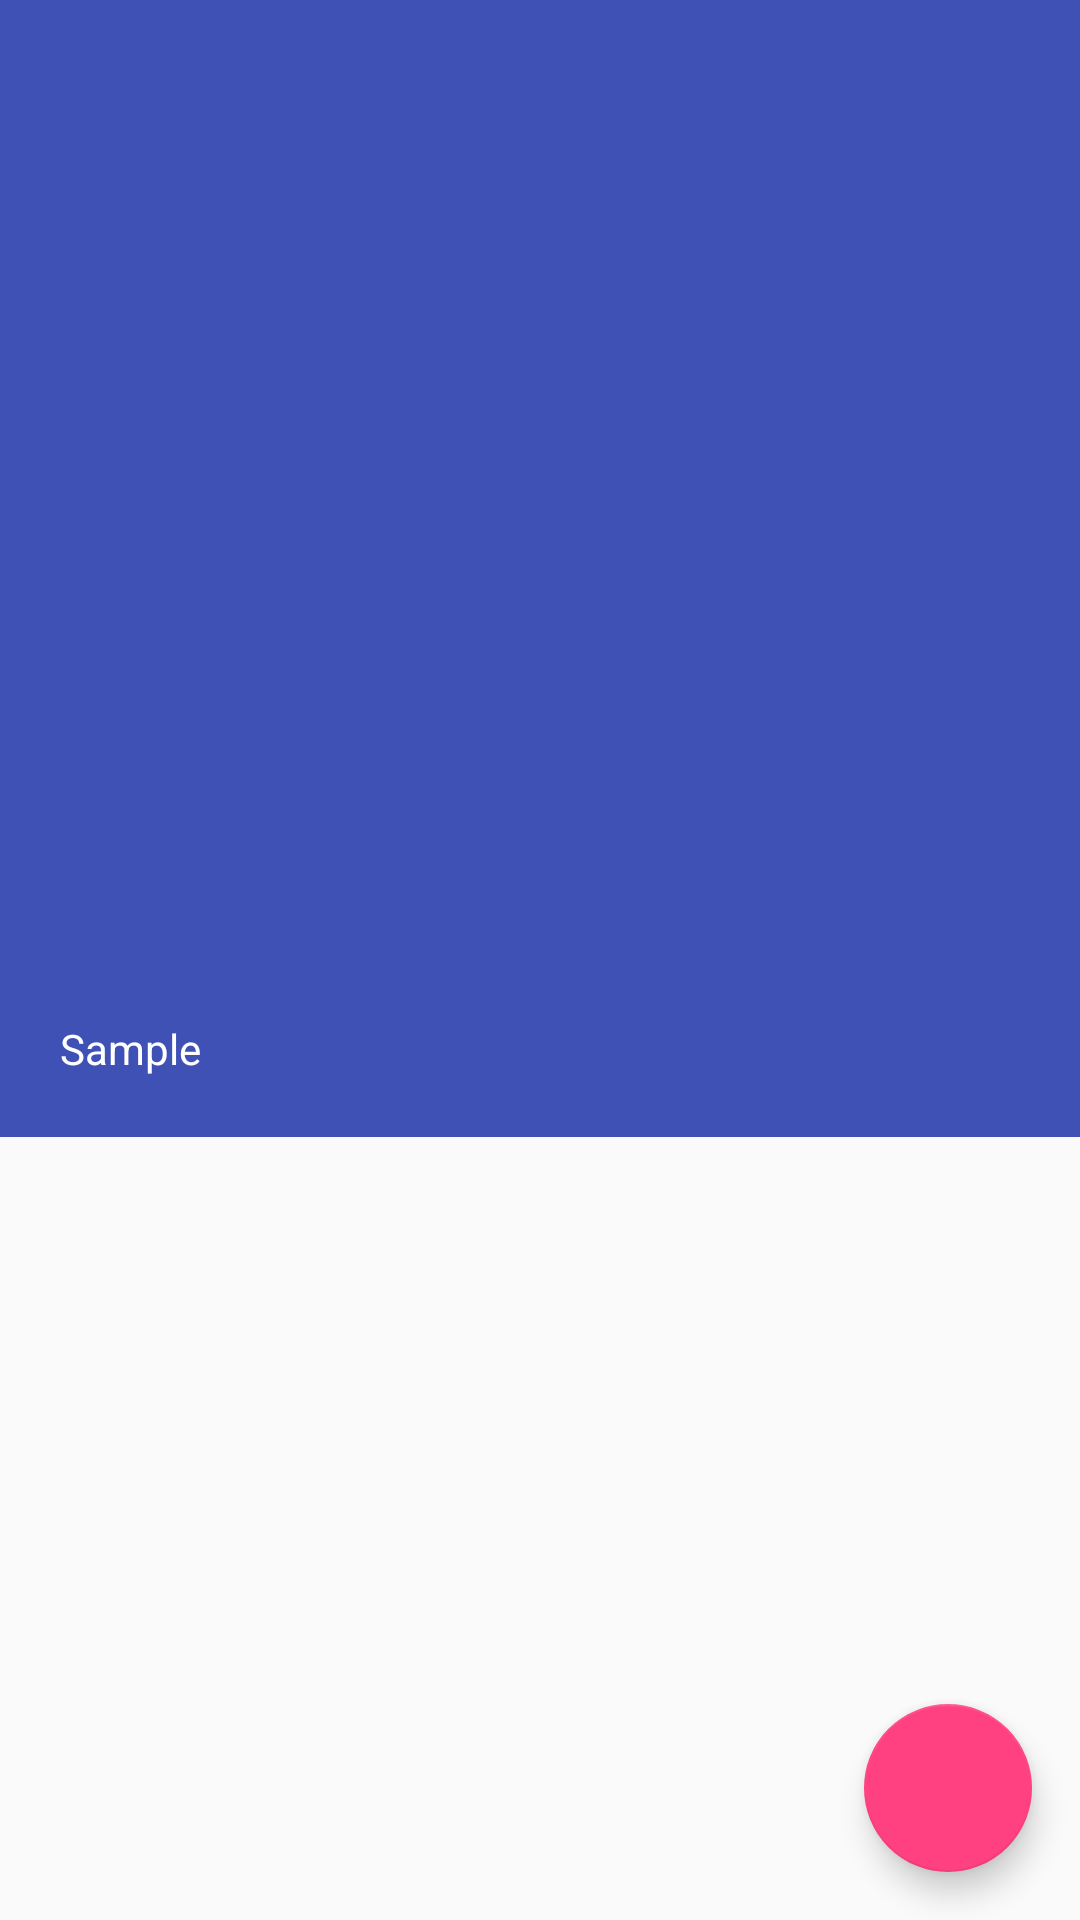

Produce the Android XML layout that renders to this screen, including the resource entries it uses.
<!-- AndroidManifest.xml: activity theme AppTheme.TransparentBar -->
<!-- res/layout/activity_image.xml -->
<?xml version="1.0" encoding="utf-8"?>
<android.support.design.widget.CoordinatorLayout xmlns:android="http://schemas.android.com/apk/res/android"
    xmlns:app="http://schemas.android.com/apk/res-auto"
    xmlns:tools="http://schemas.android.com/tools"
    android:layout_width="match_parent"
    android:layout_height="match_parent"
    android:fitsSystemWindows="true"
    tools:context="me.fernandodominguez.galerist.activities.ImageActivity">

    <android.support.design.widget.AppBarLayout
        android:id="@+id/appbar"
        android:layout_width="match_parent"
        android:layout_height="@dimen/image_header_size"
        android:fitsSystemWindows="true"
        android:theme="@style/ThemeOverlay.AppCompat.Dark.ActionBar">

        <android.support.design.widget.CollapsingToolbarLayout
            android:id="@+id/collapsing_toolbar"
            android:layout_width="match_parent"
            android:layout_height="match_parent"
            android:fitsSystemWindows="true"
            app:contentScrim="?attr/colorPrimary"
            app:expandedTitleTextAppearance="@style/ExpandedAppBar"
            app:expandedTitleMarginEnd="64dp"
            app:expandedTitleMarginStart="48dp"
            app:layout_scrollFlags="scroll|exitUntilCollapsed">

            <ImageView
                android:id="@+id/big_image"
                android:layout_width="match_parent"
                android:layout_height="match_parent"
                android:fitsSystemWindows="true"
                android:scaleType="centerCrop"
                app:layout_collapseMode="parallax" />

            <android.support.v7.widget.Toolbar
                android:id="@+id/toolbar"
                android:layout_width="match_parent"
                android:layout_height="?attr/actionBarSize"
                app:layout_collapseMode="pin"
                app:popupTheme="@style/ThemeOverlay.AppCompat.Light" />

        </android.support.design.widget.CollapsingToolbarLayout>

    </android.support.design.widget.AppBarLayout>

    <include layout="@layout/content_image" />

    <android.support.design.widget.FloatingActionButton
        android:id="@+id/fab"
        android:layout_width="wrap_content"
        android:layout_height="wrap_content"
        android:layout_gravity="bottom|end"
        android:layout_margin="@dimen/fab_margin"
        android:src="@drawable/ic_file_download_white_24dp" />

</android.support.design.widget.CoordinatorLayout>
<!-- res/layout/content_image.xml (included above) -->
<?xml version="1.0" encoding="utf-8"?>
<RelativeLayout xmlns:android="http://schemas.android.com/apk/res/android"
    xmlns:app="http://schemas.android.com/apk/res-auto"
    xmlns:tools="http://schemas.android.com/tools"
    android:layout_width="match_parent"
    android:layout_height="match_parent"
    app:layout_behavior="@string/appbar_scrolling_view_behavior"
    tools:context="me.fernandodominguez.galerist.activities.ImageActivity"
    tools:showIn="@layout/activity_image">

    <RelativeLayout
        android:layout_width="match_parent"
        android:layout_height="wrap_content"
        android:background="@color/colorPrimary">

        <TextView
            android:layout_width="wrap_content"
            android:layout_height="wrap_content"
            android:text="Sample"
            android:textColor="@color/white"
            android:padding="20dp" />
    </RelativeLayout>

</RelativeLayout>
<!-- resources referenced by this layout -->
<resources>
  <color name="colorPrimary">#3F51B5</color>
  <color name="white">#FFFFFF</color>
  <dimen name="fab_margin">16dp</dimen>
  <dimen name="image_header_size">320dp</dimen>
  <style name="ExpandedAppBar" parent="@android:style/TextAppearance.Medium">
          <item name="android:textSize">28.5sp</item>
          <item name="android:textColor">#00000000</item>
      </style>
  <style name="AppTheme.TransparentBar" parent="Theme.AppCompat.Light">
          <item name="android:textColorPrimary">@color/white</item>
          <item name="actionMenuTextColor">@color/white</item>
          <item name="android:textColorSecondary">@color/white</item>
          <item name="colorPrimary">@color/colorPrimary</item>
          <item name="colorPrimaryDark">@color/colorPrimaryDark</item>
          <item name="colorAccent">@color/colorAccent</item>
      </style>
  <color name="colorPrimaryDark">#303F9F</color>
  <color name="colorAccent">#FF4081</color>
</resources>
